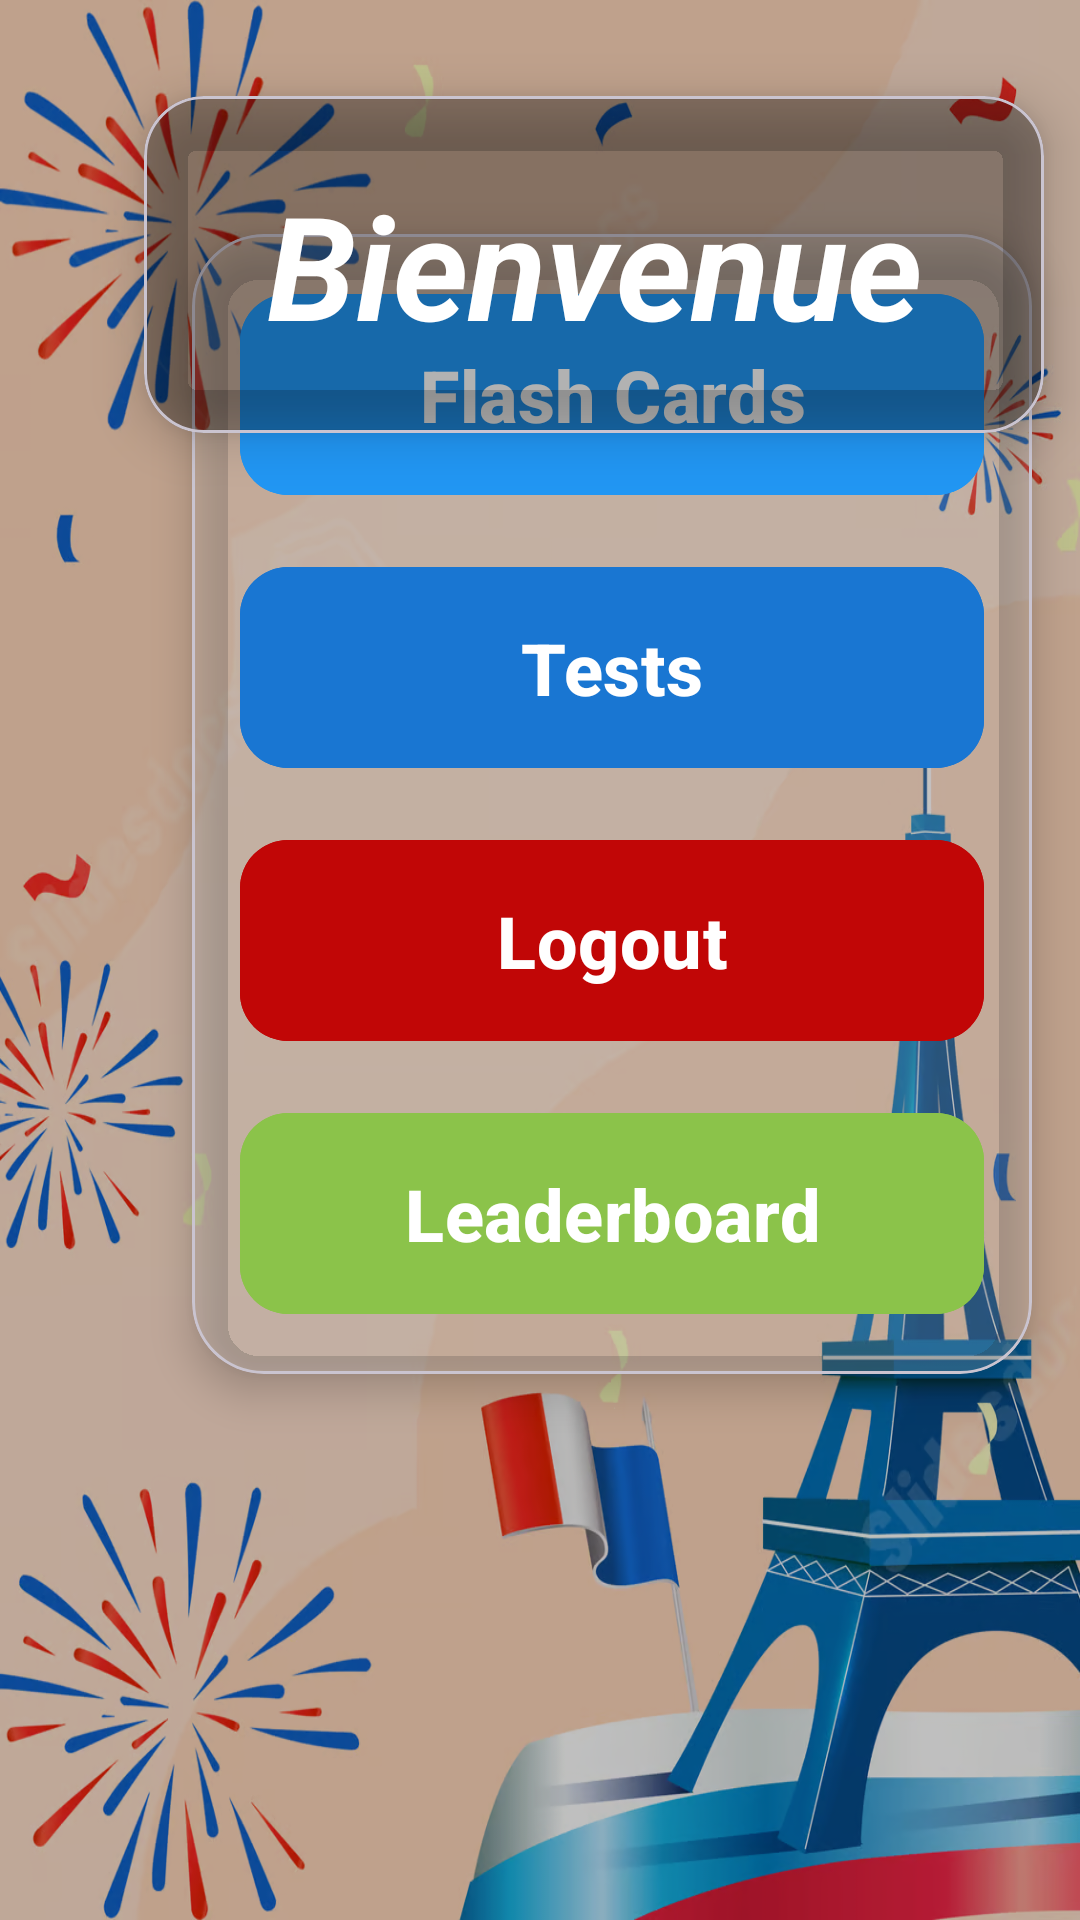

Here is an Android app screen rendered from its layout file. Give the layout XML and the strings, colors and styles it references.
<!-- AndroidManifest.xml: application theme Theme.Project1311 -->
<!-- res/layout/activity_main.xml -->
<?xml version="1.0" encoding="utf-8"?>
<androidx.constraintlayout.widget.ConstraintLayout
    xmlns:android="http://schemas.android.com/apk/res/android"
    xmlns:app="http://schemas.android.com/apk/res-auto"
    xmlns:tools="http://schemas.android.com/tools"
    android:layout_width="match_parent"
    android:layout_height="match_parent"
    android:background="@drawable/img"
    tools:context=".MainActivity">

    
    <View
        android:id="@+id/view"
        android:layout_width="match_parent"
        android:layout_height="match_parent"
        android:background="#40000000"
        tools:layout_editor_absoluteX="197dp"
        tools:layout_editor_absoluteY="16dp" />

    
    <com.google.android.material.card.MaterialCardView
        android:layout_width="300dp"
        android:layout_height="wrap_content"
        android:layout_marginTop="32dp"
        app:cardCornerRadius="20dp"
        app:cardElevation="10dp"
        app:cardBackgroundColor="#4D000000"
        app:layout_constraintEnd_toEndOf="parent"
        app:layout_constraintHorizontal_bias="0.8"
        app:layout_constraintStart_toStartOf="parent"
        app:layout_constraintTop_toTopOf="parent">

        <TextView
            android:id="@+id/textView2"
            android:layout_width="match_parent"
            android:layout_height="wrap_content"
            android:gravity="center"
            android:padding="24dp"
            android:text="Bienvenue"
            android:textColor="#FFFFFF"
            android:textSize="48sp"
            android:textStyle="bold|italic"/>
    </com.google.android.material.card.MaterialCardView>

    
    <com.google.android.material.card.MaterialCardView
        android:id="@+id/materialCardView"
        android:layout_width="280dp"
        android:layout_height="wrap_content"
        app:cardBackgroundColor="#26FFFFFF"
        app:cardCornerRadius="24dp"
        app:cardElevation="8dp"
        app:layout_constraintBottom_toBottomOf="parent"
        app:layout_constraintEnd_toEndOf="parent"
        app:layout_constraintHorizontal_bias="0.8"
        app:layout_constraintStart_toStartOf="parent"
        app:layout_constraintTop_toTopOf="parent"
        app:layout_constraintVertical_bias="0.3">

        <LinearLayout
            android:layout_width="match_parent"
            android:layout_height="wrap_content"
            android:gravity="center"
            android:orientation="vertical"
            android:padding="16dp"
            tools:ignore="ExtraText">

            
            <com.google.android.material.button.MaterialButton
                android:id="@+id/btnFlashCards"
                android:layout_width="match_parent"
                android:layout_height="75dp"
                android:layout_marginBottom="16dp"
                android:backgroundTint="#2196F3"
                android:text="Flash Cards"
                android:textSize="24sp"
                android:textStyle="bold"
                app:cornerRadius="16dp" />

            
            <com.google.android.material.button.MaterialButton
                android:id="@+id/btnTests"
                android:layout_width="match_parent"
                android:layout_height="75dp"
                android:backgroundTint="#1976D2"
                android:text="Tests"
                android:textSize="24sp"
                android:textStyle="bold"
                app:cornerRadius="16dp" />

            
            <com.google.android.material.button.MaterialButton
                android:id="@+id/btnLogout"
                android:layout_width="match_parent"
                android:layout_height="75dp"
                android:layout_marginTop="16dp"
                android:backgroundTint="#C10606"
                android:text="Logout"
                android:textSize="24sp"
                android:textStyle="bold"
                app:cornerRadius="16dp" />

            
            <com.google.android.material.button.MaterialButton
                android:id="@+id/leaderbords"
                android:layout_width="match_parent"
                android:layout_height="75dp"
                android:layout_marginTop="16dp"
                android:backgroundTint="#8BC34A"
                android:text="Leaderboard"
                android:textSize="24sp"
                android:textStyle="bold"
                app:cornerRadius="16dp" />

        </LinearLayout>
    </com.google.android.material.card.MaterialCardView>

</androidx.constraintlayout.widget.ConstraintLayout>
<!-- resources referenced by this layout -->
<resources>
  <!-- drawable img: png bitmap (drawable, 856112 bytes) -->
  <style name="Theme.Project1311" parent="Base.Theme.Project1311" />
  <style name="Base.Theme.Project1311" parent="Theme.Material3.DayNight.NoActionBar">
          
          
      </style>
</resources>
